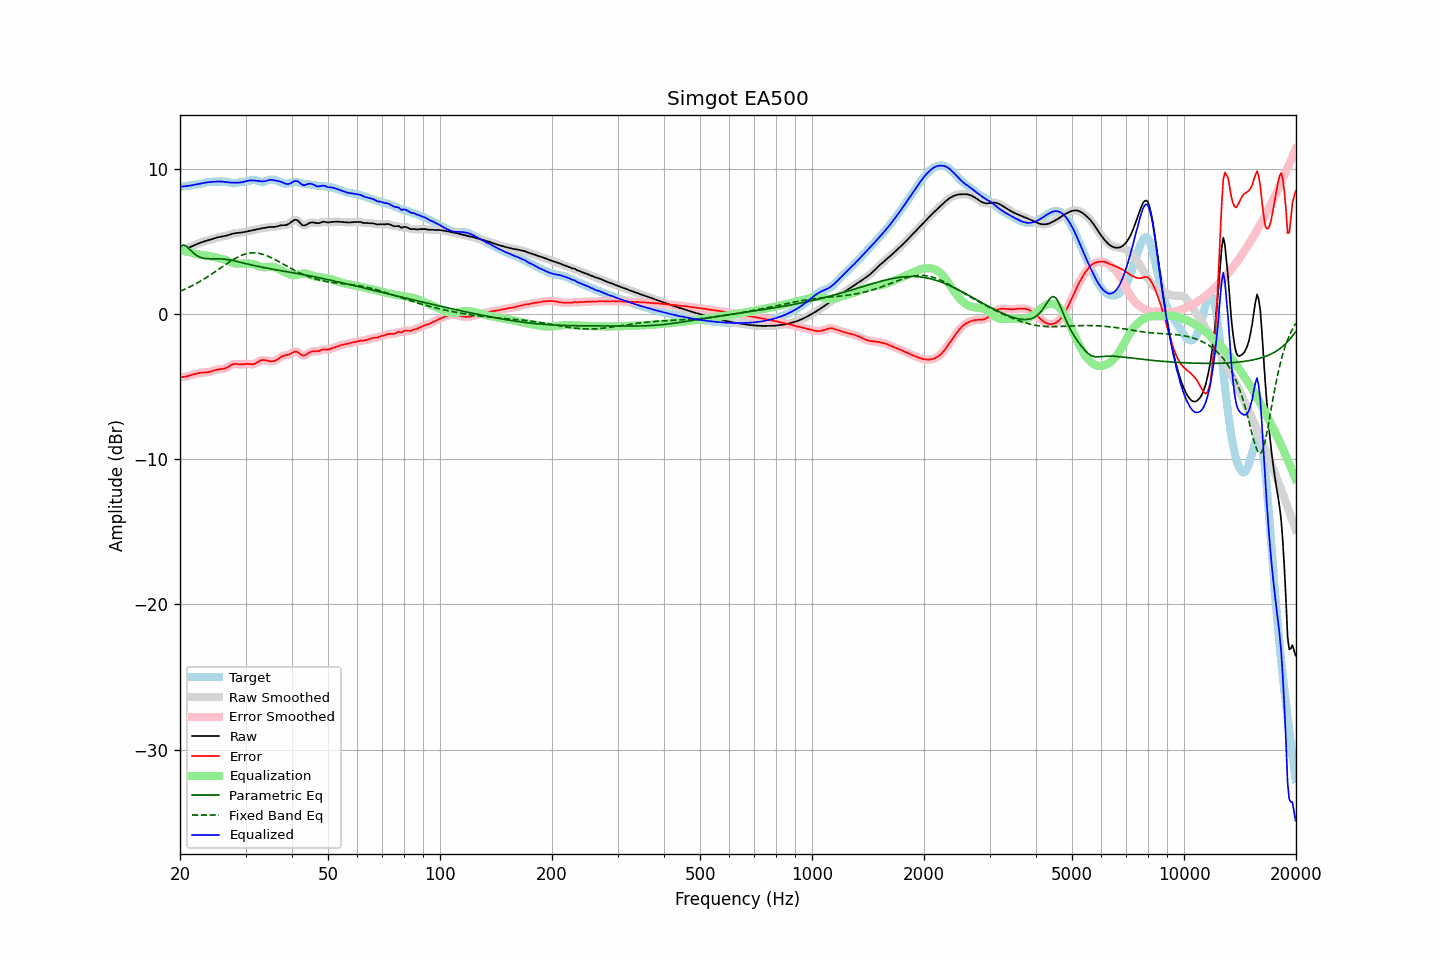

Values plotted in this chart, from the file beside it:
frequency, raw, error, smoothed, error_smoothed, equalization, parametric_eq, fixed_band_eq, equalized_raw, equalized_smoothed, target
20.00, 4.36, -4.37, 4.36, -4.37, 4.39, 4.60, 1.55, 8.75, 8.75, 8.74
20.20, 4.40, -4.36, 4.40, -4.36, 4.37, 4.67, 1.60, 8.77, 8.76, 8.76
20.40, 4.43, -4.35, 4.43, -4.35, 4.34, 4.74, 1.65, 8.78, 8.78, 8.78
20.61, 4.47, -4.33, 4.47, -4.33, 4.32, 4.70, 1.70, 8.79, 8.79, 8.80
20.81, 4.50, -4.31, 4.51, -4.31, 4.29, 4.66, 1.75, 8.80, 8.80, 8.81
21.02, 4.54, -4.28, 4.54, -4.28, 4.27, 4.56, 1.80, 8.81, 8.81, 8.83
21.23, 4.58, -4.25, 4.59, -4.25, 4.24, 4.45, 1.85, 8.83, 8.83, 8.84
21.44, 4.63, -4.22, 4.63, -4.22, 4.22, 4.34, 1.91, 8.85, 8.85, 8.85
21.66, 4.68, -4.18, 4.68, -4.18, 4.18, 4.23, 1.96, 8.86, 8.86, 8.86
21.87, 4.73, -4.15, 4.73, -4.15, 4.15, 4.13, 2.02, 8.88, 8.88, 8.88
22.09, 4.78, -4.12, 4.78, -4.12, 4.12, 4.04, 2.08, 8.90, 8.90, 8.90
22.31, 4.83, -4.09, 4.83, -4.09, 4.10, 3.98, 2.14, 8.92, 8.92, 8.92
22.54, 4.87, -4.07, 4.87, -4.07, 4.08, 3.92, 2.21, 8.95, 8.95, 8.94
22.76, 4.91, -4.05, 4.91, -4.05, 4.06, 3.88, 2.27, 8.97, 8.97, 8.96
22.99, 4.95, -4.04, 4.95, -4.04, 4.05, 3.84, 2.34, 9.00, 9.00, 8.99
23.22, 4.98, -4.04, 4.98, -4.04, 4.04, 3.82, 2.40, 9.02, 9.02, 9.02
23.45, 5.01, -4.03, 5.01, -4.03, 4.02, 3.81, 2.47, 9.04, 9.04, 9.05
23.69, 5.05, -4.02, 5.05, -4.02, 4.01, 3.80, 2.54, 9.05, 9.05, 9.07
23.92, 5.08, -4.00, 5.08, -4.00, 3.99, 3.79, 2.61, 9.07, 9.07, 9.08
24.16, 5.12, -3.98, 5.12, -3.98, 3.96, 3.79, 2.69, 9.08, 9.08, 9.09
24.40, 5.15, -3.94, 5.15, -3.94, 3.94, 3.79, 2.76, 9.09, 9.09, 9.10
24.65, 5.19, -3.91, 5.19, -3.91, 3.91, 3.79, 2.84, 9.10, 9.10, 9.09
24.89, 5.22, -3.87, 5.22, -3.87, 3.88, 3.79, 2.91, 9.11, 9.11, 9.09
25.14, 5.25, -3.84, 5.25, -3.84, 3.86, 3.79, 2.99, 9.11, 9.11, 9.09
25.39, 5.28, -3.82, 5.28, -3.82, 3.84, 3.79, 3.07, 9.12, 9.12, 9.10
25.65, 5.30, -3.80, 5.30, -3.81, 3.81, 3.79, 3.14, 9.12, 9.12, 9.11
25.91, 5.32, -3.79, 5.32, -3.79, 3.79, 3.78, 3.22, 9.11, 9.11, 9.12
26.16, 5.34, -3.78, 5.34, -3.78, 3.76, 3.77, 3.30, 9.10, 9.10, 9.12
26.43, 5.36, -3.75, 5.36, -3.75, 3.72, 3.76, 3.37, 9.08, 9.08, 9.12
26.69, 5.39, -3.71, 5.39, -3.71, 3.68, 3.75, 3.45, 9.07, 9.07, 9.10
26.96, 5.42, -3.65, 5.42, -3.65, 3.63, 3.73, 3.52, 9.05, 9.05, 9.07
27.23, 5.46, -3.58, 5.46, -3.58, 3.59, 3.71, 3.59, 9.04, 9.04, 9.04
27.50, 5.49, -3.52, 5.49, -3.52, 3.54, 3.69, 3.67, 9.04, 9.04, 9.01
27.77, 5.52, -3.47, 5.52, -3.47, 3.51, 3.67, 3.73, 9.03, 9.03, 9.00
28.05, 5.55, -3.44, 5.55, -3.45, 3.48, 3.65, 3.80, 9.03, 9.03, 8.99
28.33, 5.57, -3.45, 5.57, -3.45, 3.47, 3.62, 3.86, 9.03, 9.03, 9.01
28.62, 5.58, -3.46, 5.58, -3.46, 3.46, 3.59, 3.92, 9.03, 9.03, 9.04
28.90, 5.59, -3.48, 5.59, -3.48, 3.45, 3.57, 3.97, 9.04, 9.04, 9.06
29.19, 5.60, -3.48, 5.60, -3.48, 3.45, 3.54, 4.02, 9.05, 9.05, 9.08
29.48, 5.61, -3.48, 5.61, -3.48, 3.46, 3.51, 4.06, 9.07, 9.07, 9.10
29.78, 5.64, -3.47, 5.64, -3.46, 3.47, 3.48, 4.10, 9.10, 9.10, 9.10
30.08, 5.66, -3.45, 5.66, -3.45, 3.47, 3.46, 4.13, 9.13, 9.13, 9.11
30.38, 5.69, -3.44, 5.69, -3.44, 3.47, 3.43, 4.16, 9.16, 9.16, 9.13
30.68, 5.71, -3.45, 5.71, -3.45, 3.47, 3.40, 4.18, 9.18, 9.18, 9.16
30.99, 5.73, -3.46, 5.73, -3.46, 3.46, 3.38, 4.19, 9.19, 9.19, 9.20
31.30, 5.76, -3.47, 5.76, -3.47, 3.43, 3.35, 4.20, 9.19, 9.19, 9.23
31.61, 5.78, -3.46, 5.78, -3.45, 3.41, 3.33, 4.20, 9.18, 9.18, 9.23
31.93, 5.80, -3.41, 5.80, -3.41, 3.37, 3.30, 4.20, 9.17, 9.17, 9.22
32.24, 5.83, -3.35, 5.83, -3.35, 3.33, 3.28, 4.19, 9.16, 9.16, 9.17
32.57, 5.85, -3.27, 5.85, -3.28, 3.29, 3.26, 4.17, 9.14, 9.14, 9.13
32.89, 5.87, -3.21, 5.87, -3.22, 3.26, 3.23, 4.15, 9.13, 9.13, 9.08
33.22, 5.89, -3.18, 5.89, -3.18, 3.23, 3.21, 4.12, 9.12, 9.12, 9.07
33.55, 5.91, -3.17, 5.91, -3.18, 3.21, 3.19, 4.08, 9.12, 9.12, 9.08
33.89, 5.93, -3.20, 5.93, -3.19, 3.21, 3.17, 4.05, 9.14, 9.14, 9.13
34.23, 5.95, -3.22, 5.95, -3.22, 3.22, 3.15, 4.00, 9.17, 9.17, 9.17
34.57, 5.97, -3.24, 5.97, -3.24, 3.23, 3.13, 3.96, 9.20, 9.20, 9.22
34.92, 5.98, -3.26, 5.98, -3.26, 3.24, 3.11, 3.91, 9.23, 9.22, 9.24
35.27, 5.99, -3.26, 5.98, -3.27, 3.24, 3.09, 3.85, 9.23, 9.23, 9.25
35.62, 5.99, -3.26, 5.99, -3.26, 3.23, 3.07, 3.80, 9.21, 9.21, 9.24
35.97, 5.99, -3.24, 5.99, -3.23, 3.20, 3.05, 3.74, 9.19, 9.19, 9.23
... 635 more rows
